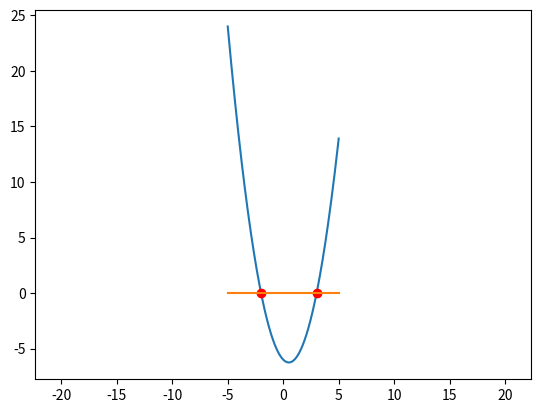

Here is the Python script that generated this plot:
import numpy as np
import matplotlib.pyplot as plt

x = np.arange(-5, 5, 0.01)
t = np.arange(-2, 3.01, 5)
sp = plt.subplot(111)
sp.plot(x, x * x - x - 6,  t, t*0, 'ro')
sp = plt.subplot(111)
sp.plot(x,0*x)
plt.axis('equal')

plt.show()
